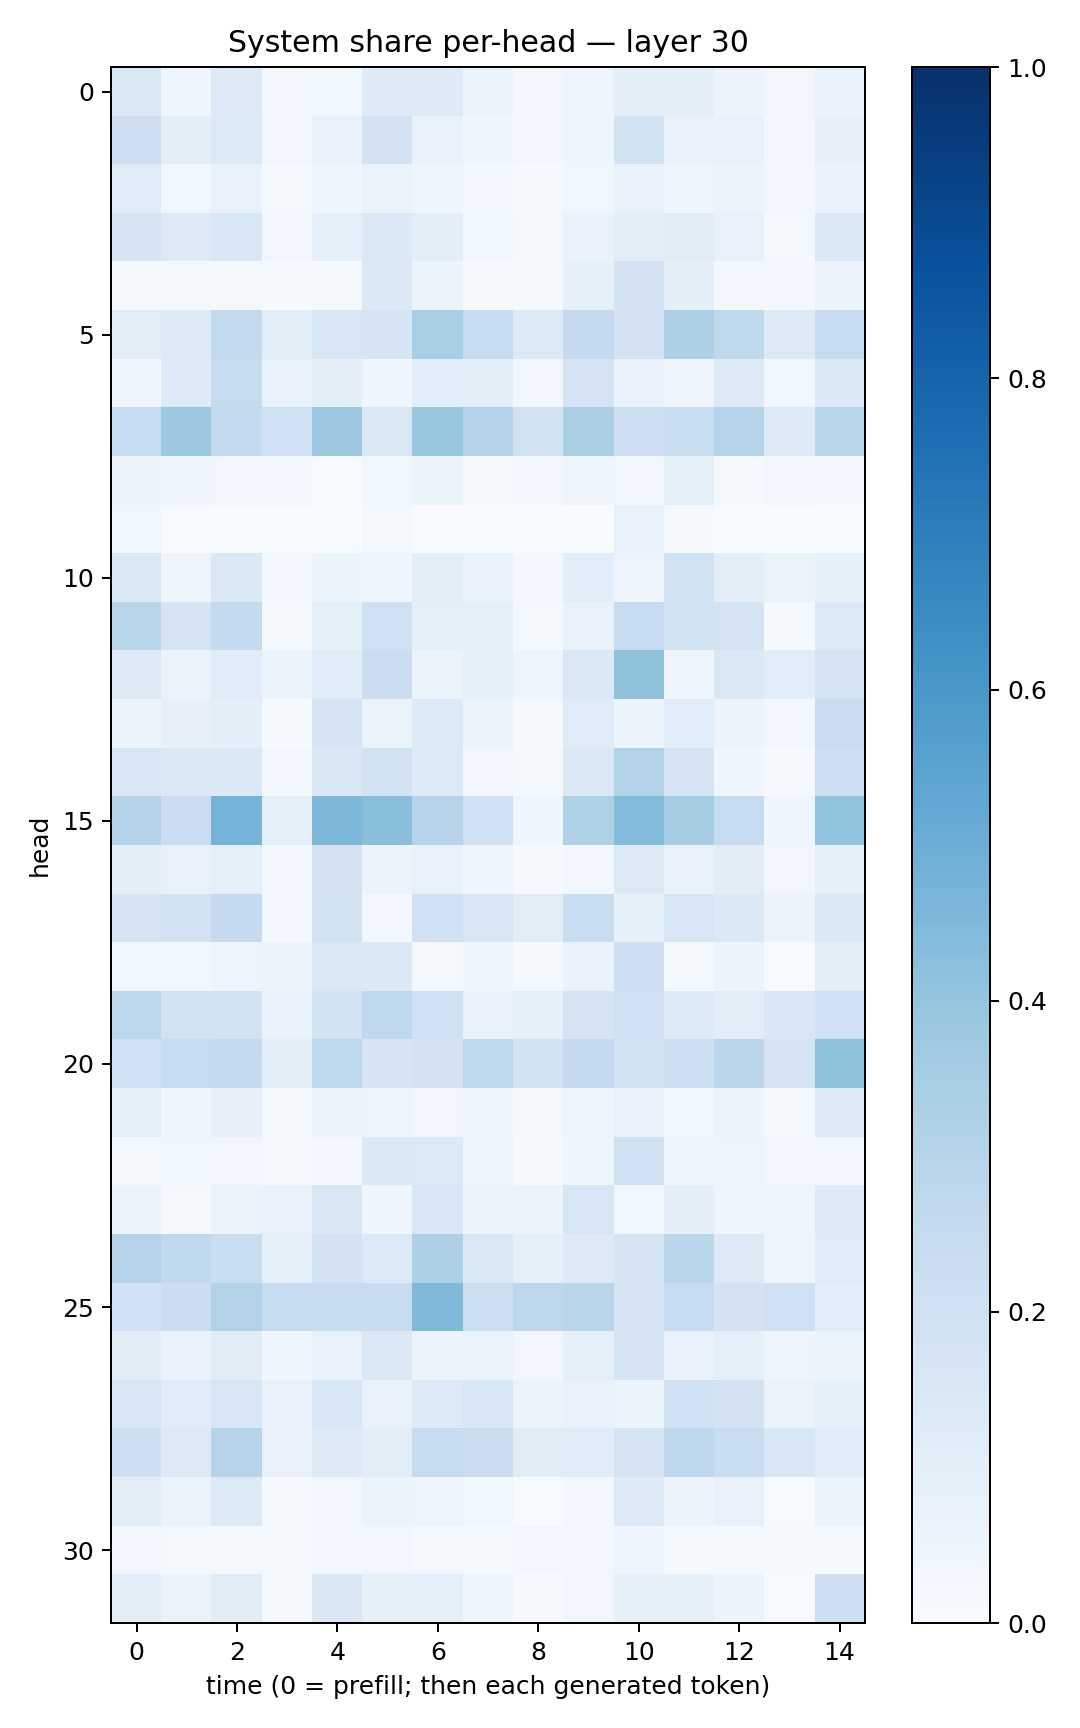

The data file committed next to this chart (first rows):
0.14508206, 0.04659314, 0.13163272, 0.02681958, 0.037277136, 0.12403882, 0.12296603, 0.05299722, 0.026299221, 0.04840323, 0.10167508, 0.09494627, 0.058031797, 0.031430777, 0.06931827
0.2146, 0.1007, 0.1349, 0.03376, 0.06771, 0.1822, 0.06743, 0.04231, 0.02746, 0.04173, 0.1936, 0.07429, 0.07158, 0.03116, 0.08074
0.1176, 0.037, 0.07201, 0.02158, 0.04367, 0.06402, 0.03975, 0.02922, 0.01346, 0.0358, 0.07671, 0.05021, 0.05958, 0.0275, 0.06769
0.1723, 0.1301, 0.1554, 0.02979, 0.08921, 0.1406, 0.09901, 0.03861, 0.02067, 0.06924, 0.1032, 0.1107, 0.07474, 0.02294, 0.1373
0.01904, 0.01575, 0.01884, 0.01271, 0.007822, 0.1382, 0.06222, 0.01154, 0.01099, 0.08476, 0.1802, 0.09758, 0.02947, 0.02756, 0.05615
0.1038, 0.122, 0.258, 0.1012, 0.164, 0.1684, 0.3454, 0.2489, 0.1329, 0.2514, 0.18, 0.327, 0.2698, 0.1274, 0.2497
0.04024, 0.1223, 0.2431, 0.06669, 0.09732, 0.03953, 0.1091, 0.0959, 0.0305, 0.1773, 0.07001, 0.05014, 0.1265, 0.03823, 0.137
0.2494, 0.378, 0.2609, 0.2106, 0.3806, 0.1447, 0.3873, 0.3082, 0.1904, 0.3362, 0.2111, 0.2315, 0.304, 0.1224, 0.2879
0.05501, 0.04326, 0.03476, 0.03273, 0.0073, 0.0367, 0.05362, 0.009915, 0.03007, 0.05024, 0.03224, 0.08292, 0.0201, 0.03427, 0.03076
0.03842, 0.005573, 0.003749, 0.002263, 0.0005726, 0.02235, 0.002946, 0.0007903, 0.0005568, 0.0006775, 0.07208, 0.01052, 0.00164, 0.000764, 0.0006502
0.1459, 0.04777, 0.139, 0.02445, 0.06095, 0.03945, 0.09797, 0.06828, 0.02825, 0.1063, 0.04751, 0.1932, 0.09538, 0.06321, 0.08498
0.2919, 0.1725, 0.2577, 0.01314, 0.08784, 0.208, 0.08765, 0.09375, 0.02026, 0.07176, 0.2498, 0.1949, 0.1762, 0.01494, 0.1336
0.1308, 0.06435, 0.1158, 0.05243, 0.1179, 0.2232, 0.06525, 0.08678, 0.04982, 0.144, 0.4111, 0.04304, 0.1473, 0.1074, 0.177
0.05459, 0.08129, 0.09687, 0.01076, 0.1663, 0.06613, 0.1329, 0.05089, 0.01081, 0.1177, 0.06087, 0.1084, 0.05617, 0.02349, 0.2294
0.1634, 0.1405, 0.1395, 0.02724, 0.1487, 0.1922, 0.1335, 0.0331, 0.02255, 0.1438, 0.3105, 0.1785, 0.04414, 0.008756, 0.2152
0.3052, 0.2285, 0.4734, 0.09282, 0.4562, 0.4242, 0.2956, 0.2088, 0.04124, 0.323, 0.4411, 0.3518, 0.2495, 0.04006, 0.4053
0.09884, 0.07299, 0.08873, 0.02786, 0.1833, 0.05602, 0.07177, 0.04597, 0.0107, 0.02392, 0.1328, 0.06904, 0.1123, 0.03236, 0.08931
0.177, 0.1923, 0.2503, 0.02999, 0.1877, 0.02524, 0.2014, 0.1593, 0.1042, 0.2334, 0.08578, 0.1575, 0.1396, 0.05625, 0.1392
0.03784, 0.03892, 0.04986, 0.05722, 0.1409, 0.1369, 0.02003, 0.04599, 0.01347, 0.06645, 0.2113, 0.01809, 0.05267, 0.005205, 0.0981
0.2791, 0.1946, 0.1909, 0.06908, 0.1848, 0.2666, 0.2058, 0.06849, 0.09123, 0.1776, 0.208, 0.1345, 0.1038, 0.1542, 0.2014
0.2033, 0.2471, 0.2513, 0.1028, 0.2679, 0.1683, 0.1797, 0.2678, 0.1838, 0.2517, 0.1916, 0.2139, 0.2831, 0.1789, 0.4123
0.08891, 0.04374, 0.07883, 0.01891, 0.06441, 0.04988, 0.03237, 0.04586, 0.02222, 0.04896, 0.07739, 0.03804, 0.05709, 0.01197, 0.1247
0.02306, 0.03598, 0.0325, 0.01933, 0.02359, 0.1379, 0.1351, 0.04944, 0.01499, 0.0435, 0.1995, 0.04434, 0.05066, 0.02836, 0.03496
0.06147, 0.02314, 0.06308, 0.07325, 0.1502, 0.04418, 0.1558, 0.06196, 0.05833, 0.1622, 0.03727, 0.1013, 0.04947, 0.04288, 0.123
0.2979, 0.2652, 0.2329, 0.09095, 0.1829, 0.1358, 0.3268, 0.1475, 0.08943, 0.132, 0.171, 0.2875, 0.1275, 0.04923, 0.1184
0.2003, 0.2219, 0.3155, 0.2434, 0.2412, 0.2383, 0.4476, 0.2162, 0.2779, 0.2923, 0.1695, 0.2468, 0.1814, 0.2106, 0.1092
0.1102, 0.06901, 0.1099, 0.04639, 0.07281, 0.1449, 0.05267, 0.06459, 0.03513, 0.09124, 0.1732, 0.06793, 0.08635, 0.04748, 0.06319
0.1636, 0.1138, 0.1598, 0.0765, 0.1602, 0.07221, 0.1361, 0.16, 0.06302, 0.07731, 0.06421, 0.1998, 0.1825, 0.06451, 0.09142
0.2112, 0.1286, 0.2984, 0.07783, 0.1254, 0.1048, 0.2348, 0.2207, 0.1133, 0.1152, 0.1744, 0.2768, 0.2321, 0.1534, 0.1172
0.09683, 0.06394, 0.1349, 0.009999, 0.03304, 0.05948, 0.05033, 0.03706, 0.003972, 0.03102, 0.1261, 0.05781, 0.07102, 0.004216, 0.05933
0.03243, 0.01617, 0.02343, 0.01798, 0.02463, 0.03164, 0.01777, 0.01355, 0.03334, 0.02868, 0.0476, 0.01283, 0.01677, 0.01132, 0.01547
0.1024, 0.06483, 0.112, 0.009056, 0.1513, 0.08537, 0.08761, 0.04309, 0.008781, 0.03335, 0.08539, 0.08543, 0.05819, 0.005543, 0.2134
